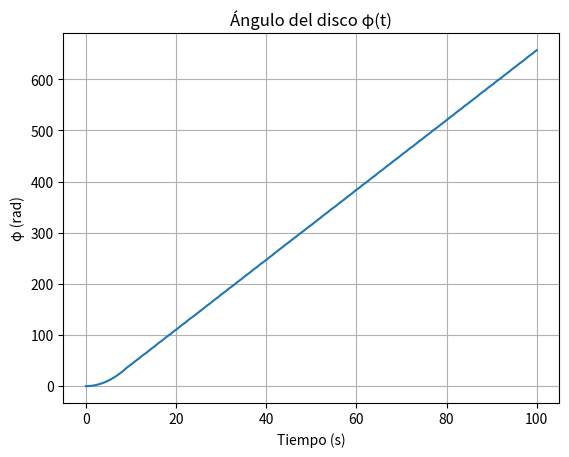
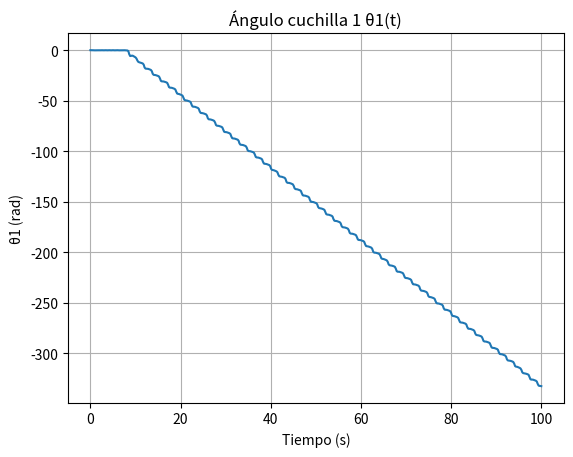
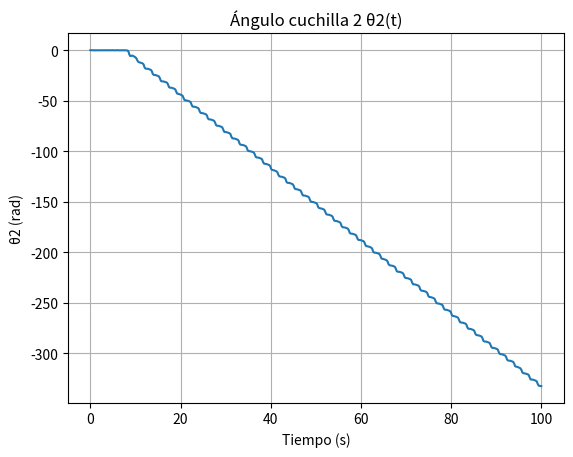

These figures' Python source, in order:
import numpy as np
from scipy.integrate import solve_ivp
import matplotlib.pyplot as plt

# Parámetros del sistema
M = 0.5       # masa del disco
m = 0.1      # masa de cada cuchilla
R = 3.0       # radio del disco
r = 2.4       # distancia pivote
L = 0.8       # longitud de la cuchilla
b1 = 1     # coeficiente viscocidad cuchilla 1
b2 = 1     # coeficiente viscocidad cuchilla 2

# Torque del motor, aquí constante
def tau_motor(t):
    return 2.0

# Sistema de ecuaciones ODE
def odes(t, y):
    phi, phidot, theta1, th1dot, theta2, th2dot = y
    
    # Momentos de inercia
    I_disc = 0.5 * M * R**2
    I_blade = (1/3) * m * L**2
    I_tot = I_disc + 2*I_blade
    
    # Torques resistivos (disco corregido) para cada pala
    def tau_res_blade(phi_dot, theta, theta_dot, b):
        term_disc = b * phi_dot * np.sin(theta) * (r*L**2/2 + L**3*np.cos(theta)/3)
        term_blade = (1/3)*b * L**3 * theta_dot * np.sin(theta)
        return term_disc + term_blade
    
    # Ecuación para phï
    t_res1 = tau_res_blade(phidot, theta1, th1dot, b1)
    t_res2 = tau_res_blade(phidot, theta2, th2dot, b2)
    phidd = (tau_motor(t) - (t_res1 + t_res2)) / I_tot
    
    # Ecuación para θ̈_i (cuchilla)
    def theta_ddot(phi_dot, theta, theta_dot, b):
        # Términos centrífugos
        term_cent1 = 0.5 * m * r * L * phi_dot**2 * np.sin(theta)
        term_cent2 = (1/3) * m * L**2 * phi_dot**2 * np.sin(theta) * np.cos(theta)
        # Resistivo de cuchilla
        term_res_blade_only = (1/2)*b * r * L**2 * phi_dot * np.sin(theta) + (1/3)*b * L**3 * theta_dot * np.sin(theta)
        return (term_cent1 + term_cent2 - term_res_blade_only) / ((1/3) * m * L**2)
    
    th1dd = theta_ddot(phidot, theta1, th1dot, b1)
    th2dd = theta_ddot(phidot, theta2, th2dot, b2)
    
    return [phidot, phidd, th1dot, th1dd, th2dot, th2dd]

# Condiciones iniciales [φ, φ̇, θ1, θ̇1, θ2, θ̇2]
y0 = [0, 0, 0.1, 0, 0.1, 0]

# Intervalo de tiempo
t_span = (0, 100)
t_eval = np.linspace(*t_span, 500)

# Resolver ODE
sol = solve_ivp(odes, t_span, y0, t_eval=t_eval, vectorized=False)

# Graficar φ(t)
plt.figure()
plt.plot(sol.t, sol.y[0])
plt.xlabel('Tiempo (s)')
plt.ylabel('φ (rad)')
plt.title('Ángulo del disco φ(t)')
plt.grid(True)

# Graficar θ1(t)
plt.figure()
plt.plot(sol.t, sol.y[2])
plt.xlabel('Tiempo (s)')
plt.ylabel('θ1 (rad)')
plt.title('Ángulo cuchilla 1 θ1(t)')
plt.grid(True)

# Graficar θ2(t)
plt.figure()
plt.plot(sol.t, sol.y[4])
plt.xlabel('Tiempo (s)')
plt.ylabel('θ2 (rad)')
plt.title('Ángulo cuchilla 2 θ2(t)')
plt.grid(True)

plt.show()


